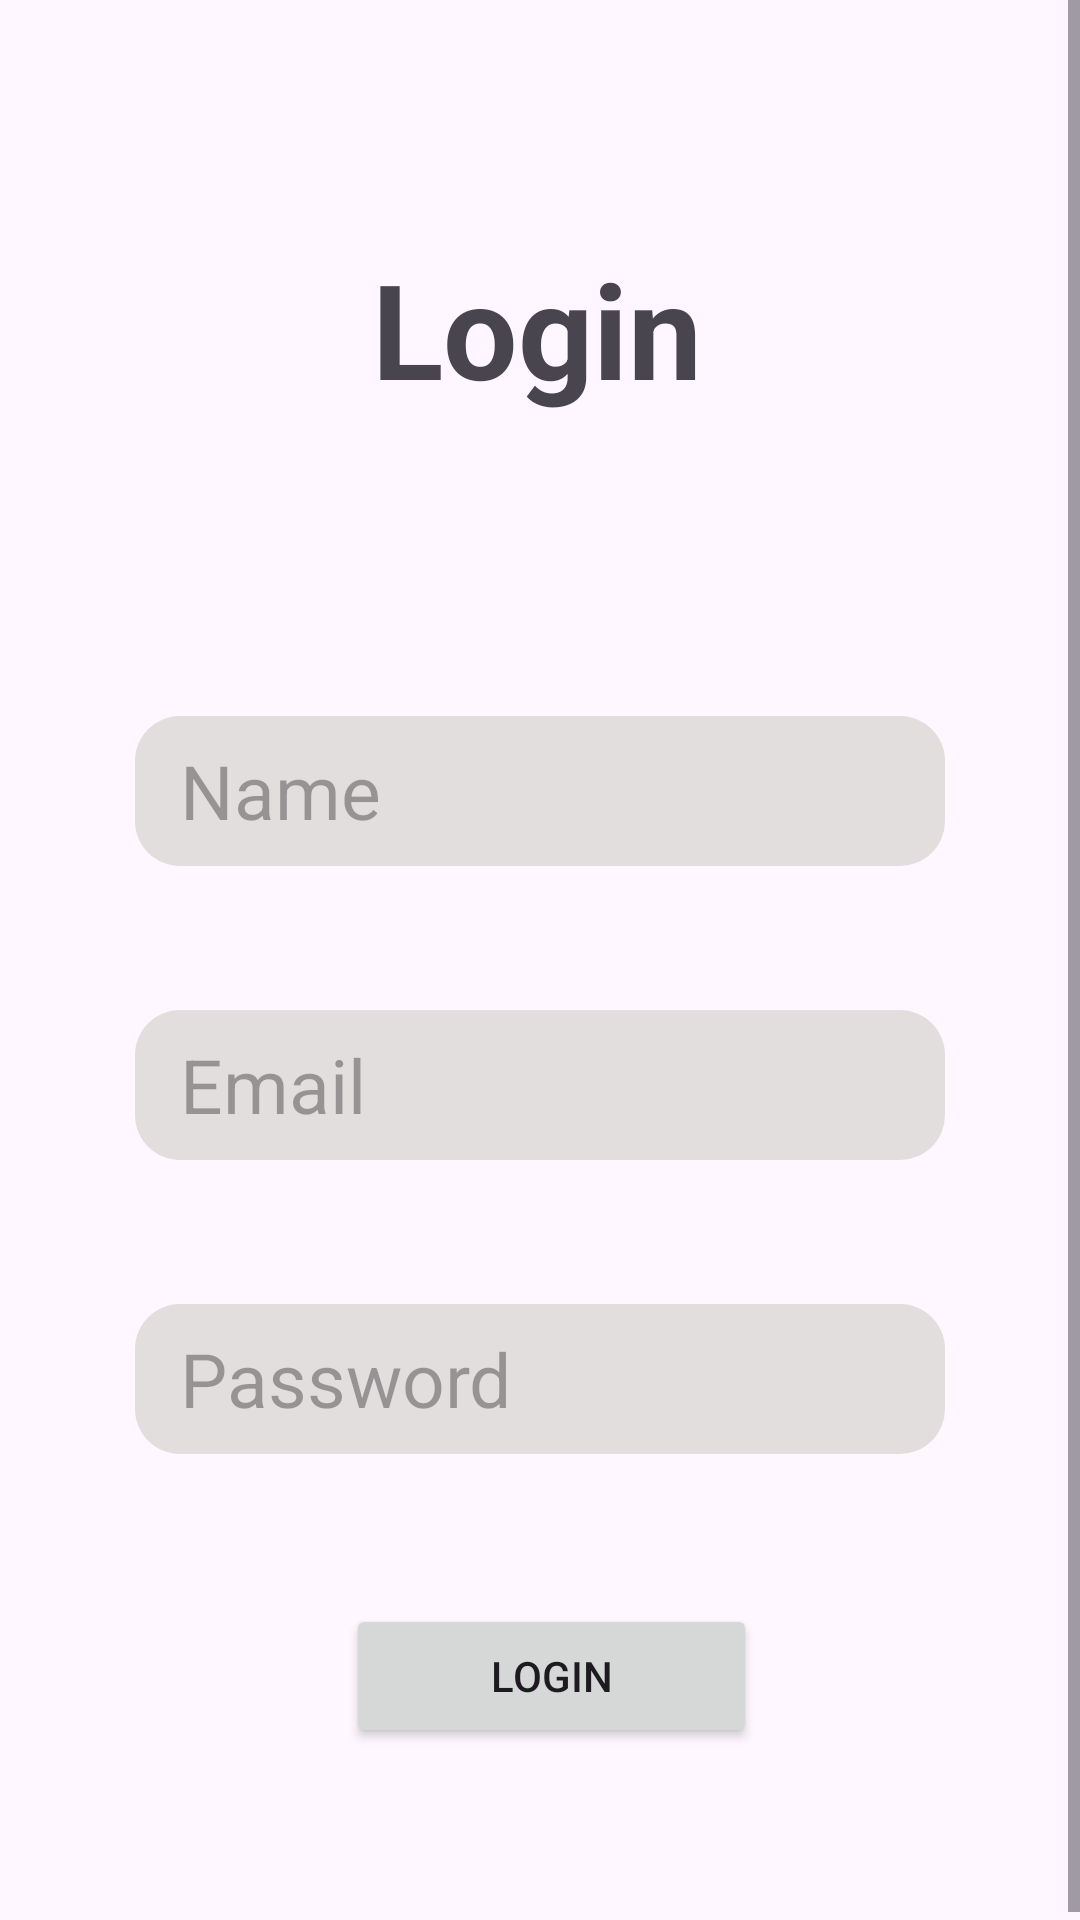

Layout XML and referenced resources for this Android screen:
<!-- AndroidManifest.xml: application theme Theme.OkoaApp -->
<!-- res/layout/activity_adminlogin.xml -->
<?xml version="1.0" encoding="utf-8"?>
<ScrollView xmlns:android="http://schemas.android.com/apk/res/android"
    xmlns:app="http://schemas.android.com/apk/res-auto"
    xmlns:tools="http://schemas.android.com/tools"
    android:layout_width="match_parent"
    android:layout_height="match_parent"
    tools:context="Admin.Adminlogin"
    android:background="@drawable/background">
    <LinearLayout
        android:layout_width="match_parent"
        android:layout_height="match_parent"
        android:layout_marginTop="60dp"
        android:orientation="vertical">
        <TextView
            android:layout_width="match_parent"
            android:layout_height="wrap_content"
            android:text="Login"
            android:textStyle="bold"
            android:layout_marginStart="30dp"
            android:gravity="center"
            android:textSize="44dp"
            android:layout_marginEnd="32dp"
            android:layout_marginTop="20dp">

        </TextView>
        <LinearLayout
            android:layout_width="wrap_content"
            android:layout_height="wrap_content"
            android:layout_marginTop="100dp"
            android:orientation="vertical"
            android:layout_gravity="center">


            <EditText
                android:id="@+id/adminName"
                android:layout_width="match_parent"
                android:layout_height="50dp"
                android:background="@drawable/backgeound_input"
                android:ems="10"
                android:hint="Name"
                android:inputType="text"
                android:paddingStart="15dp"
                android:textColor="@color/black"
                android:textSize="25sp"
                app:layout_constraintEnd_toEndOf="@+id/editTextTextEmailAddress7"
                app:layout_constraintHorizontal_bias="0.0"
                app:layout_constraintStart_toStartOf="@+id/editTextTextEmailAddress7"
                app:layout_constraintTop_toTopOf="parent" />

            <EditText
                android:id="@+id/adminEmail"
                android:layout_width="270dp"
                android:layout_height="50dp"
                android:layout_marginTop="48dp"
                android:background="@drawable/backgeound_input"
                android:ems="10"
                android:hint="Email"
                android:inputType="textEmailAddress"
                android:paddingStart="15dp"
                android:textColor="@color/black"
                android:textSize="25sp"
                app:layout_constraintEnd_toEndOf="@+id/editTextTextPassword"
                app:layout_constraintHorizontal_bias="0.0"
                app:layout_constraintStart_toStartOf="@+id/editTextTextPassword"
                app:layout_constraintTop_toBottomOf="@+id/editTextText4" />

            <EditText
                android:id="@+id/adminPassword"
                android:layout_width="270dp"
                android:layout_height="50dp"
                android:layout_marginTop="48dp"
                android:background="@drawable/backgeound_input"
                android:hint="Password"
                android:inputType="textPassword"
                android:paddingStart="15sp"
                android:textColor="@color/black"
                android:textSize="25sp"
                app:layout_constraintEnd_toEndOf="@+id/editTextTextPassword2"
                app:layout_constraintHorizontal_bias="0.0"
                app:layout_constraintStart_toStartOf="@+id/editTextTextPassword2"
                app:layout_constraintTop_toBottomOf="@+id/editTextTextEmailAddress7" />


        </LinearLayout>


        <LinearLayout
            android:layout_width="wrap_content"
            android:layout_height="wrap_content"
            android:layout_gravity="center"
            android:layout_marginTop="50dp"
            android:layout_marginBottom="60dp"
            android:orientation="horizontal">

            <Button
                android:id="@+id/adminLogin"
                android:layout_width="137dp"
                android:layout_height="48dp"
                android:layout_marginStart="8dp"
                android:text="Login"
                app:layout_constraintEnd_toEndOf="@+id/editTextTextPassword2"
                app:layout_constraintStart_toEndOf="@+id/button"
                app:layout_constraintTop_toBottomOf="@+id/editTextTextPassword2" />
        </LinearLayout>
    </LinearLayout>

</ScrollView>
<!-- resources referenced by this layout -->
<resources>
  <!-- drawable backgeound_input (drawable) -->
  <?xml version="1.0" encoding="utf-8"?>
  <shape xmlns:android="http://schemas.android.com/apk/res/android">
  
      <corners android:radius="15dp"/>
      <solid android:color="#E3DEDE"/>
  
  </shape>
  <style name="Theme.OkoaApp" parent="Base.Theme.OkoaApp" />
  <style name="Base.Theme.OkoaApp" parent="Theme.Material3.DayNight.NoActionBar">
          
          
      </style>
  <!-- not gathered from this repository: default colours our renderer supplied (Android Studio template values) -->
  <color name="black">#FF000000</color>
</resources>
